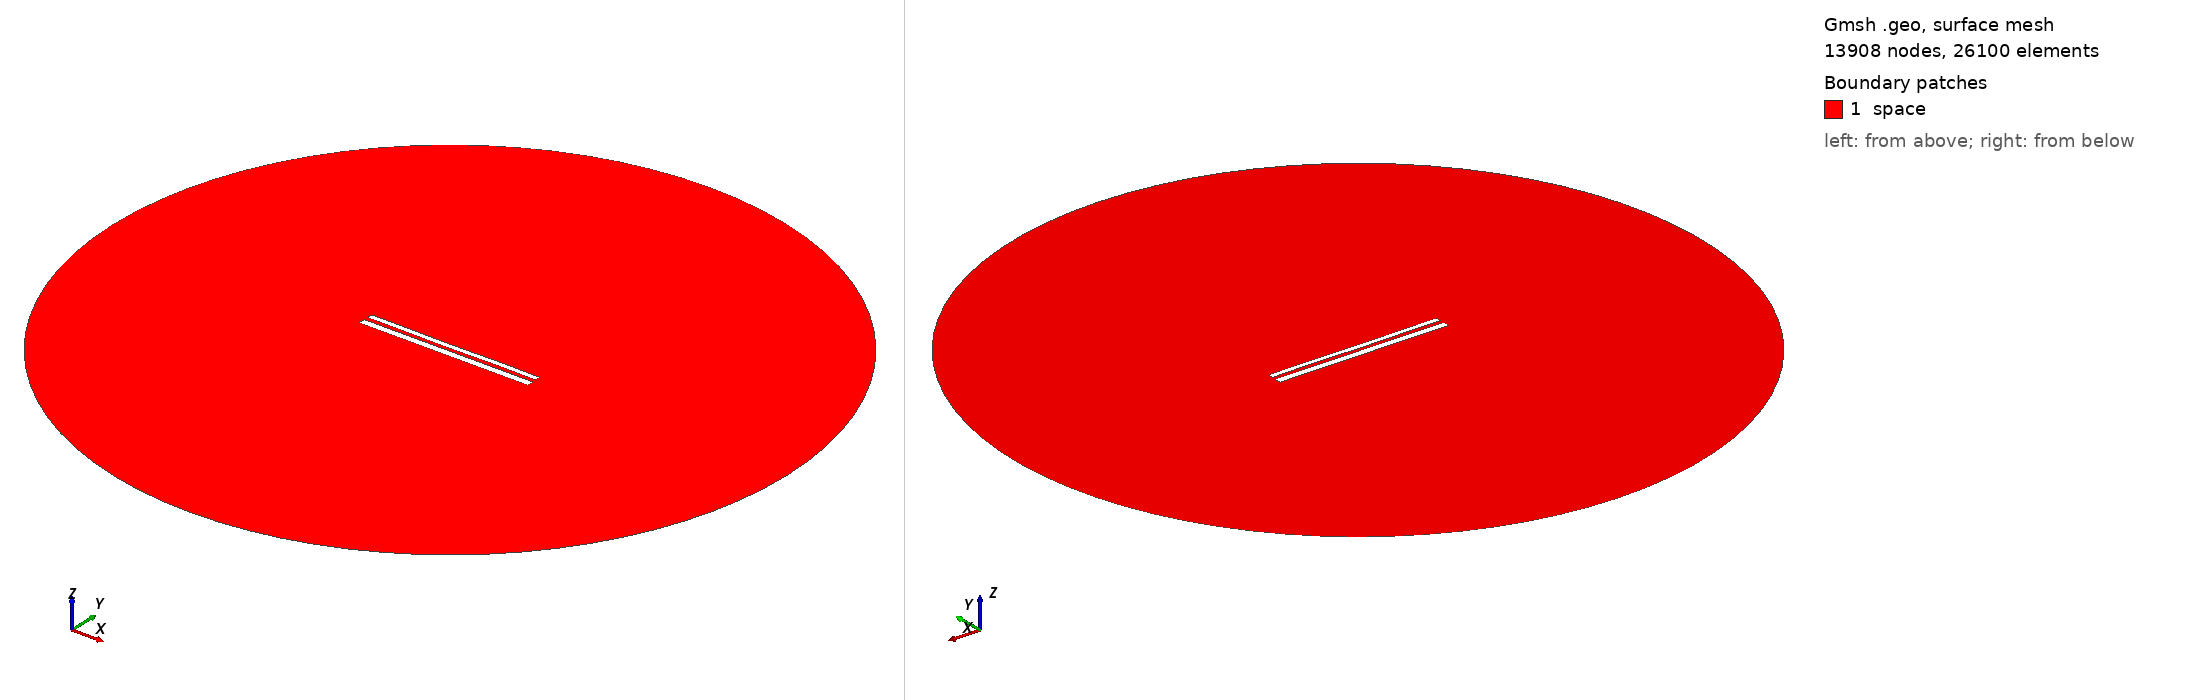

Gmsh geometry script, surface-meshed: 13908 nodes, 26100 surface elements. Boundary patches (legend numbers): 1 space. Left view from above one corner, right view from below the opposite corner. Legend entries are the model's physical surfaces. The drawing asked Gmsh for element sizes between 1% and 20% of the model's largest extent; the script's own settings can give other sizes.

=== 11409.geo (drawn) ===
//---------------------------------------
// Geometry kernel
//---------------------------------------

SetFactory("OpenCASCADE");



//---------------------------------------
// Parameters of the geometry
//---------------------------------------

// Overetch of the upper plate
overetch = 0.375;

// Distance between the plates
distance = 2.25;

// Discretization over the x axis (for the deformation)
nx = 50; 

// Length of the plate
L = 100 - overetch; 

// Number of modes
n = 4; 

// 1st mode coefficient
coeff(1) = -0.075;
beta(1) = 0.596864 * 3.1415926535 / L;

// 2nd mode coefficient
coeff(2) = -0.075;
beta(2) = 1.49418 * 3.1415926535 / L;

// 3rd mode coefficient
coeff(3) = -0.075;
beta(3) = 2.50025 * 3.1415926535 / L;

// 4th mode coefficient
coeff(4) = 0.07499999999999998;
beta(4) = 3.49999 * 3.1415926535 / L;



//---------------------------------------
// Upper plate (deformed rectangle)
//---------------------------------------

// Coordiantes of the upper plate
xmin = -50;
xmax = 50 - overetch;

// Height of the upper plate
yheight = 4 - 2 * overetch;

// Indexes of the points
UpperID[] = {};
LowerID[] = {};
LeftID[] = {};
RightID[] = {};

// Point index
p = 1;

// Horizontal edges
For i In {1:nx}
    x = xmin + (i-1)*(xmax - xmin)/(nx-1);

    y_bottom = distance / 2 + overetch;
    For j In {1:n}
        C = (Cosh(beta(j)*L) + Cos(beta(j)*L)) / (Sinh(beta(j)*L) + Sin(beta(j)*L));
        y_bottom  = y_bottom + coeff(j) * (Cosh(beta(j)*(x+50)) - Cos(beta(j)*(x+50)) - C * (Sinh(beta(j)*(x+50)) - Sin(beta(j)*(x+50))));
    EndFor

    y_top = y_bottom + yheight;

    Point(p) = {x, y_top, 0, 1.0};
    UpperID[i] = p;
    p = p + 1;

    Point(p) = {x, y_bottom, 0, 1.0};
    LowerID[i] = p;
    p = p + 1;
EndFor

// Create point lists
UpperPts[] = {}; LowerPts[] = {};
For i In {1:nx}
  UpperPts[] += {UpperID[i]};
  LowerPts[] += {LowerID[i]};
EndFor

// Build splines
Spline(1) = {UpperPts[]};
Spline(2) = {LowerPts[]};
Line(3) = {LowerPts[nx-1], UpperPts[nx-1]};
Line(4) = {LowerPts[0], UpperPts[0]};

// Build the plane surface
Curve Loop(1) = {2, 3, -1, -4};
Plane Surface(1) = {1};



//---------------------------------------
// Lower plate (rectangle)
//---------------------------------------

// Vertices
Point(1001) = {-50, -1, 0, 1.0};
Point(1002) = { 50, -1, 0, 1.0};
Point(1003) = { 50,  -5, 0, 1.0};
Point(1004) = {-50,  -5, 0, 1.0};

// Edges
Line(5) = {1001, 1002};
Line(6) = {1002, 1003};
Line(7) = {1003, 1004};
Line(8) = {1004, 1001};

// Plane surface
Line Loop(2) = {5, 6, 7, 8};
Plane Surface(2) = {2}; 



//---------------------------------------
// Outer (fictious) boundary
//---------------------------------------

// Points
Point(1005) = {0, 0, 0};       // Center
Point(1006) = {200, 0, 0};     // Start point
Point(1007) = {0, 200, 0};     // 90 degrees
Point(1008) = {-200, 0, 0};    // 180 degrees
Point(1009) = {0, -200, 0};    // 270 degrees

// Circle arcs (each needs start, center, end)
Circle(9) = {1006, 1005, 1007};
Circle(10) = {1007, 1005, 1008};
Circle(11) = {1008, 1005, 1009};
Circle(12) = {1009, 1005, 1006};

// Plane surface for the entire domain
Curve Loop(3) = {9, 10, 11, 12};
Surface(3) = {3};

// Subtract the plates from the whole domain to obtain the actual domain where we want to solve the equations
BooleanDifference{ Surface{3}; Delete; }{ Surface{1}; Surface{2}; Delete; }




//---------------------------------------
// Transfinite Lines/Curves
//---------------------------------------

// Set the number of points on the boundaries
r = 7;

// Plates
Transfinite Curve {1, 2} = 50*r Using Progression 1;
Transfinite Curve {3, 4} = 2*r Using Progression 1;
Transfinite Line {5, 7} = 50*r Using Progression 1;
Transfinite Line {6, 8} = 2*r Using Progression 1;

// Outer boundary
Transfinite Line {9, 10, 11, 12} = 20 Using Progression 1;



//---------------------------------------
// Physical groups
//---------------------------------------                

// Physical curves (boundaries)
Physical Line("force_segment", 10) = {2};
Physical Line("upper_plate", 11) = {1, 3, 4};
Physical Line("lower_plate", 12) = {5, 6, 7, 8};
Physical Line("boundary", 20) = {9, 10, 11, 12};

// Physical Surfaces
Physical Surface("space", 30) = {3};



//---------------------------------------
// 6. Generate the Mesh
//---------------------------------------

// 2D mesh generation
Mesh 2;
